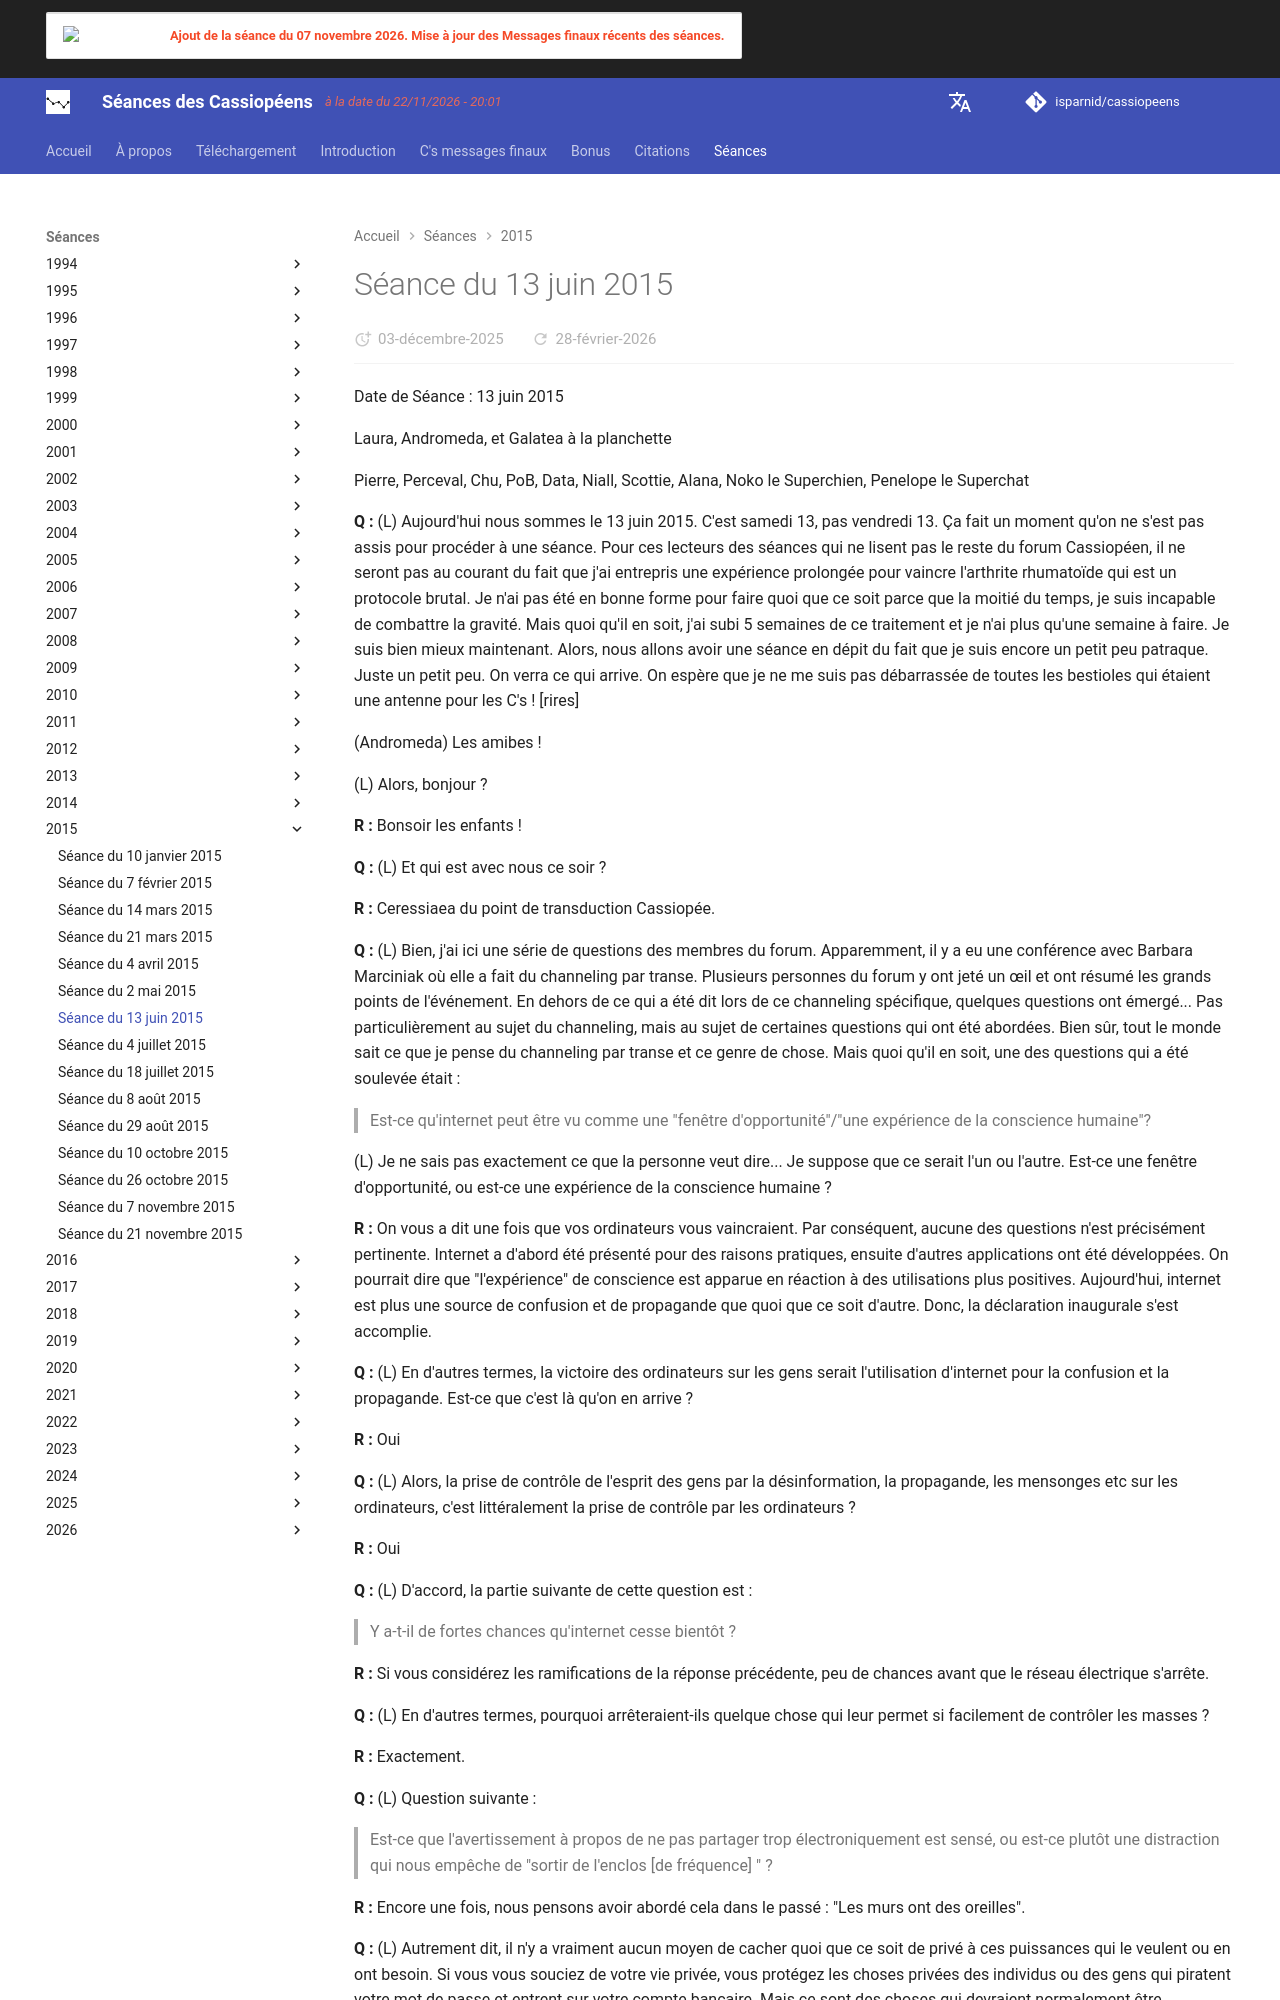

repository: isparnid/cassiopeens · page: séances/2015/2015-06-13/index.html · generator: mkdocs

---
title: "Séance du 13 juin 2015"
date:
  created: 2026-01-24
  updated: 2026-01-24
---

# Séance du 13 juin 2015

Date de Séance : 13 juin 2015

Laura, Andromeda, et Galatea à la planchette

Pierre, Perceval, Chu, PoB, Data, Niall, Scottie, Alana, Noko le Superchien, Penelope le Superchat

**Q :** (L) Aujourd'hui nous sommes le 13 juin 2015. C'est samedi 13, pas vendredi 13. Ça fait un moment qu'on ne s'est pas assis pour procéder à une séance. Pour ces lecteurs des séances qui ne lisent pas le reste du forum Cassiopéen, il ne seront pas au courant du fait que j'ai entrepris une expérience prolongée pour vaincre l'arthrite rhumatoïde qui est un protocole brutal. Je n'ai pas été en bonne forme pour faire quoi que ce soit parce que la moitié du temps, je suis incapable de combattre la gravité. Mais quoi qu'il en soit, j'ai subi 5 semaines de ce traitement et je n'ai plus qu'une semaine à faire. Je suis bien mieux maintenant. Alors, nous allons avoir une séance en dépit du fait que je suis encore un petit peu patraque. Juste un petit peu. On verra ce qui arrive. On espère que je ne me suis pas débarrassée de toutes les bestioles qui étaient une antenne pour les C's ! [rires]

(Andromeda) Les amibes !

(L) Alors, bonjour ?

**R :** Bonsoir les enfants !

**Q :** (L) Et qui est avec nous ce soir ?

**R :** Ceressiaea du point de transduction Cassiopée.

**Q :** (L) Bien, j'ai ici une série de questions des membres du forum. Apparemment, il y a eu une conférence avec Barbara Marciniak où elle a fait du channeling par transe. Plusieurs personnes du forum y ont jeté un œil et ont résumé les grands points de l'événement. En dehors de ce qui a été dit lors de ce channeling spécifique, quelques questions ont émergé... Pas particulièrement au sujet du channeling, mais au sujet de certaines questions qui ont été abordées. Bien sûr, tout le monde sait ce que je pense du channeling par transe et ce genre de chose. Mais quoi qu'il en soit, une des questions qui a été soulevée était :

>Est-ce qu'internet peut être vu comme une "fenêtre d'opportunité"/"une expérience de la conscience humaine"?

(L) Je ne sais pas exactement ce que la personne veut dire... Je suppose que ce serait l'un ou l'autre. Est-ce une fenêtre d'opportunité, ou est-ce une expérience de la conscience humaine ?

**R :** On vous a dit une fois que vos ordinateurs vous vaincraient. Par conséquent, aucune des questions n'est précisément pertinente. Internet a d'abord été présenté pour des raisons pratiques, ensuite d'autres applications ont été développées. On pourrait dire que "l'expérience" de conscience est apparue en réaction à des utilisations plus positives. Aujourd'hui, internet est plus une source de confusion et de propagande que quoi que ce soit d'autre. Donc, la déclaration inaugurale s'est accomplie.

**Q :** (L) En d'autres termes, la victoire des ordinateurs sur les gens serait l'utilisation d'internet pour la confusion et la propagande. Est-ce que c'est là qu'on en arrive ?

**R :** Oui

**Q :** (L) Alors, la prise de contrôle de l'esprit des gens par la désinformation, la propagande, les mensonges etc sur les ordinateurs, c'est littéralement la prise de contrôle par les ordinateurs ?

**R :** Oui

**Q :** (L) D'accord, la partie suivante de cette question est :

>Y a-t-il de fortes chances qu'internet cesse bientôt ?

**R :** Si vous considérez les ramifications de la réponse précédente, peu de chances avant que le réseau électrique s'arrête.

**Q :** (L) En d'autres termes, pourquoi arrêteraient-ils quelque chose qui leur permet si facilement de contrôler les masses ?

**R :** Exactement.

**Q :** (L) Question suivante :

>Est-ce que l'avertissement à propos de ne pas partager trop électroniquement est sensé, ou est-ce plutôt une distraction qui nous empêche de "sortir de l'enclos [de fréquence] " ?

**R :** Encore une fois, nous pensons avoir abordé cela dans le passé : "Les murs ont des oreilles".

**Q :** (L) Autrement dit, il n'y a vraiment aucun moyen de cacher quoi que ce soit de privé à ces puissances qui le veulent ou en ont besoin. Si vous vous souciez de votre vie privée, vous protégez les choses privées des individus ou des gens qui piratent votre mot de passe et entrent sur votre compte bancaire. Mais ce sont des choses qui devraient normalement être protégées de toute façon. Conseiller aux gens de sortir du réseau, de ne pas partager, et de ne pas travailler en réseau les uns avec les autres de manière à laisser les Pouvoirs En Place dans l'ignorance me paraît offrir un faux sentiment de sécurité, sinon être contre-productif, tout bien considéré.
